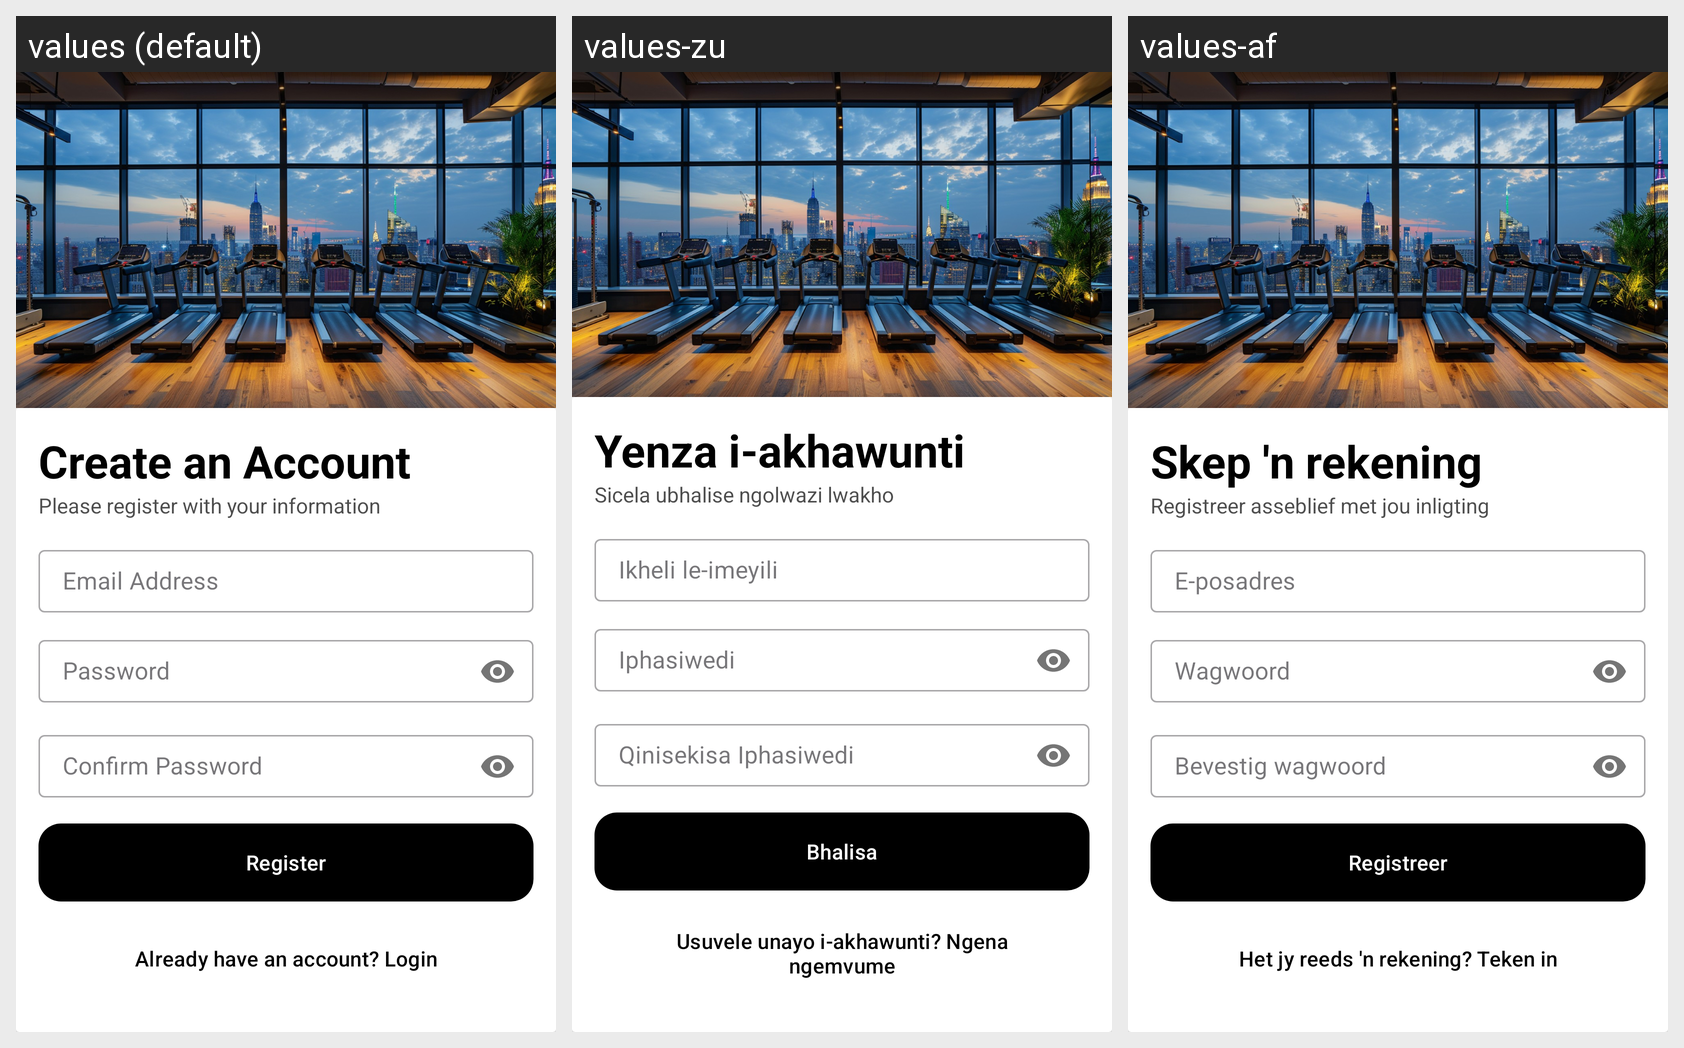

Translations of the strings shown on this Android screen, per locale in the grid:
Android screen res/layout/activity_register.xml rendered under 3 locales, left to right: values (default), values-zu, values-af. Device: Nexus 5 (rendered at 1080×1920; each locale shown at half size, 540×960, under a caption strip naming it); theme Theme.INSHAPE.
Strings drawn on this screen, with the default value and each locale's value (text and hints the layout hard-codes, and strings that could not be matched under every locale, appear in the picture but are not listed):

create_an_account
  values: Create an Account
  values-zu: Yenza i-akhawunti
  values-af: Skep 'n rekening

please_register_with_your_information
  values: Please register with your information
  values-zu: Sicela ubhalise ngolwazi lwakho
  values-af: Registreer asseblief met jou inligting

email_address
  values: Email Address
  values-zu: Ikheli le-imeyili
  values-af: E-posadres

password
  values: Password
  values-zu: Iphasiwedi
  values-af: Wagwoord

confirm_password
  values: Confirm Password
  values-zu: Qinisekisa Iphasiwedi
  values-af: Bevestig wagwoord

register
  values: Register
  values-zu: Bhalisa
  values-af: Registreer

already_have_an_account_login
  values: Already have an account? Login
  values-zu: Usuvele unayo i-akhawunti? Ngena ngemvume
  values-af: Het jy reeds 'n rekening? Teken in
